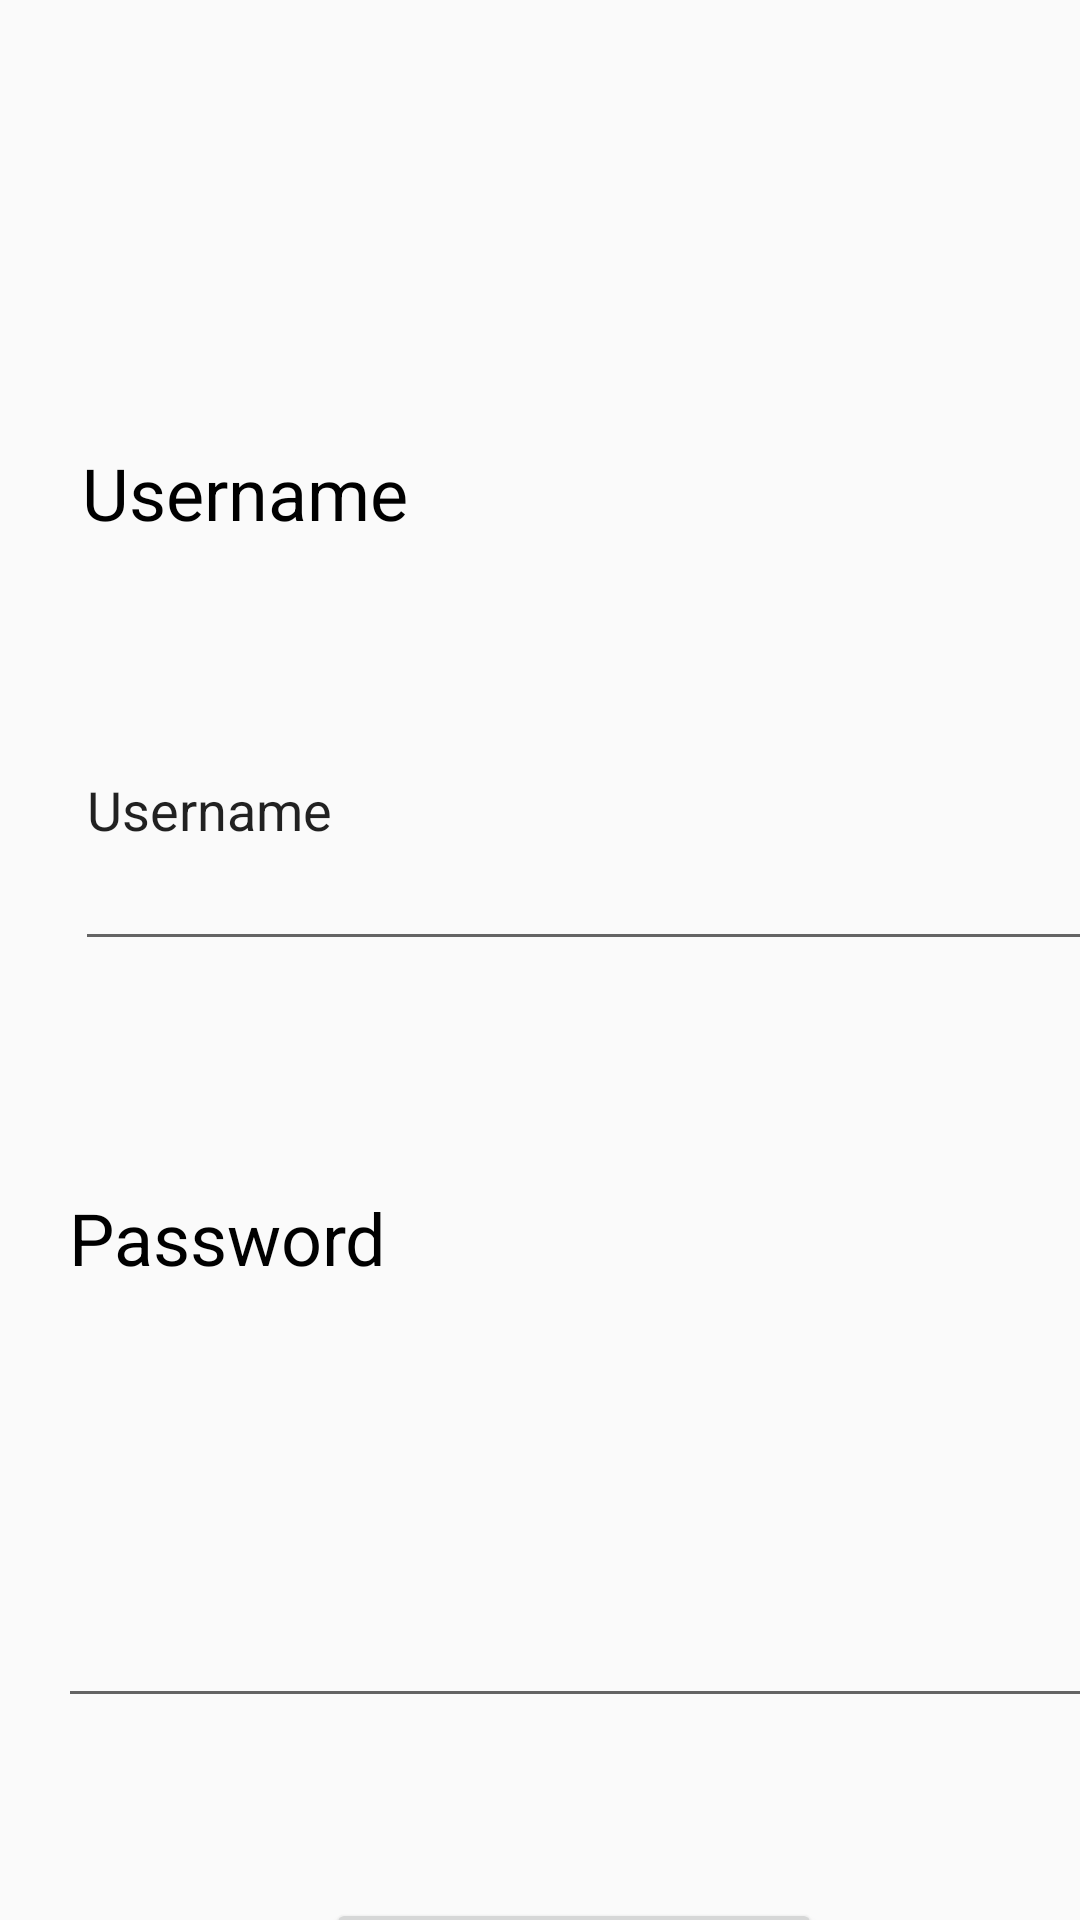

Reconstruct the res/layout file that produces this screen, plus the resources it refers to.
<!-- AndroidManifest.xml: application theme AppTheme -->
<!-- res/layout/login.xml -->
<?xml version="1.0" encoding="utf-8"?>
<androidx.constraintlayout.widget.ConstraintLayout xmlns:android="http://schemas.android.com/apk/res/android"
    xmlns:app="http://schemas.android.com/apk/res-auto"
    xmlns:tools="http://schemas.android.com/tools"
    android:layout_width="match_parent"
    android:layout_height="match_parent">
    e

    <EditText
        android:id="@+id/editTextPassword"
        android:layout_width="369dp"
        android:layout_height="104dp"
        android:layout_marginTop="40dp"
        android:ems="10"
        android:inputType="textPassword"
        app:layout_constraintEnd_toEndOf="parent"
        app:layout_constraintHorizontal_bias="0.176"
        app:layout_constraintStart_toStartOf="@+id/guideline6"
        app:layout_constraintTop_toBottomOf="@+id/password" />

    <EditText
        android:id="@+id/editTextUsername"
        android:layout_width="369dp"
        android:layout_height="104dp"
        android:layout_marginTop="36dp"
        android:ems="10"
        android:inputType="textPersonName"
        android:text="Username"
        app:layout_constraintEnd_toEndOf="parent"
        app:layout_constraintHorizontal_bias="0.0"
        app:layout_constraintStart_toStartOf="@+id/guideline6"
        app:layout_constraintTop_toBottomOf="@+id/username" />

    <TextView
        android:id="@+id/password"
        android:layout_width="wrap_content"
        android:layout_height="wrap_content"
        android:layout_marginTop="76dp"
        android:text="Password"
        android:textColor="#000000"
        android:textSize="24sp"
        app:layout_constraintEnd_toEndOf="parent"
        app:layout_constraintHorizontal_bias="0.091"
        app:layout_constraintStart_toStartOf="parent"
        app:layout_constraintTop_toBottomOf="@+id/editTextUsername" />

    <TextView
        android:id="@+id/username"
        android:layout_width="wrap_content"
        android:layout_height="wrap_content"
        android:layout_marginTop="148dp"
        android:text="Username"
        android:textColor="#000000"
        android:textSize="24sp"
        app:layout_constraintEnd_toEndOf="parent"
        app:layout_constraintHorizontal_bias="0.01"
        app:layout_constraintStart_toStartOf="@+id/guideline6"
        app:layout_constraintTop_toTopOf="parent" />

    <Button
        android:id="@+id/createAccount"
        android:layout_width="wrap_content"
        android:layout_height="wrap_content"
        android:layout_marginTop="60dp"
        android:text="Create an account"
        app:layout_constraintEnd_toEndOf="parent"
        app:layout_constraintHorizontal_bias="0.493"
        app:layout_constraintStart_toStartOf="@+id/guideline6"
        app:layout_constraintTop_toBottomOf="@+id/editTextPassword" />

    <Button
        android:id="@+id/confirm"
        android:layout_width="wrap_content"
        android:layout_height="wrap_content"
        android:layout_marginBottom="56dp"
        android:text="Confirm"
        app:layout_constraintBottom_toBottomOf="parent"
        app:layout_constraintEnd_toEndOf="parent"
        app:layout_constraintHorizontal_bias="0.498"
        app:layout_constraintStart_toStartOf="parent"
        app:layout_constraintTop_toBottomOf="@+id/createAccount"
        app:layout_constraintVertical_bias="1.0" />

    <androidx.constraintlayout.widget.Guideline
        android:id="@+id/guideline2"
        android:layout_width="wrap_content"
        android:layout_height="wrap_content"
        android:orientation="horizontal"
        app:layout_constraintGuide_begin="20dp" />

    <androidx.constraintlayout.widget.Guideline
        android:id="@+id/guideline3"
        android:layout_width="wrap_content"
        android:layout_height="wrap_content"
        android:orientation="vertical"
        app:layout_constraintGuide_begin="-16dp" />

    <androidx.constraintlayout.widget.Barrier
        android:id="@+id/barrier2"
        android:layout_width="wrap_content"
        android:layout_height="wrap_content"
        app:barrierDirection="left" />

    <androidx.constraintlayout.widget.Guideline
        android:id="@+id/guideline6"
        android:layout_width="wrap_content"
        android:layout_height="wrap_content"
        android:orientation="vertical"
        app:layout_constraintGuide_begin="25dp" />
</androidx.constraintlayout.widget.ConstraintLayout>
<!-- resources referenced by this layout -->
<resources>
  <style name="AppTheme" parent="Theme.AppCompat.Light.DarkActionBar">
  
          <item name="colorPrimary">@color/colorPrimary</item>
          <item name="colorPrimaryDark">@color/colorPrimaryDark</item>
          <item name="colorAccent">@color/colorAccent</item>
      </style>
  <color name="colorPrimary">#C40712</color>
  <color name="colorPrimaryDark">#FF000000</color>
  <color name="colorAccent">#C40712</color>
</resources>
